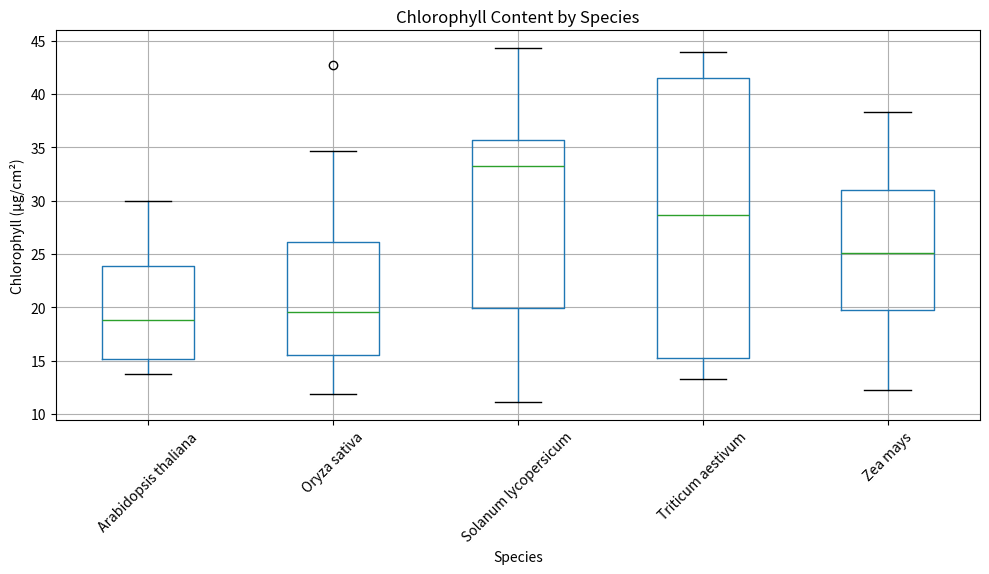
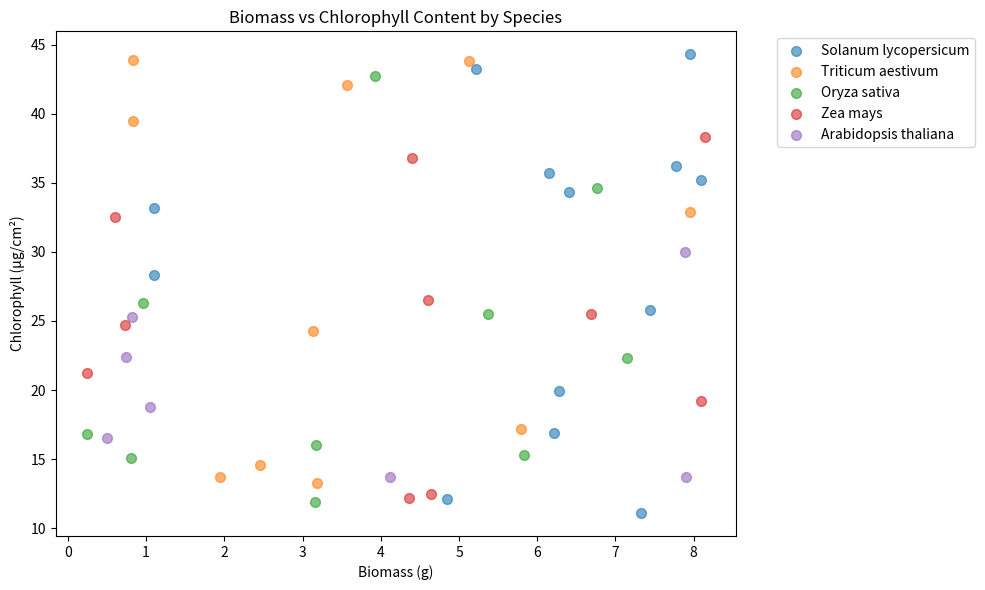
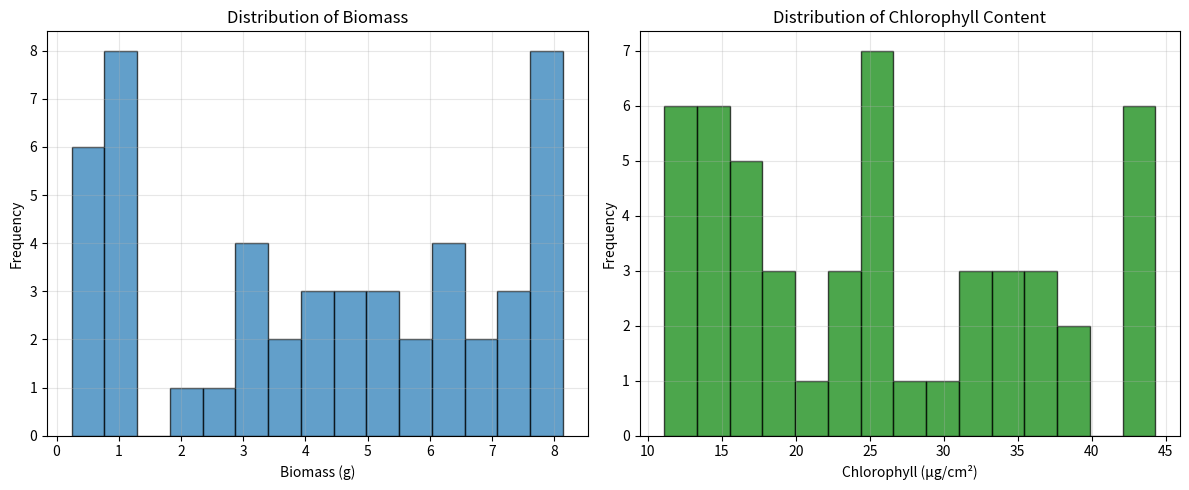
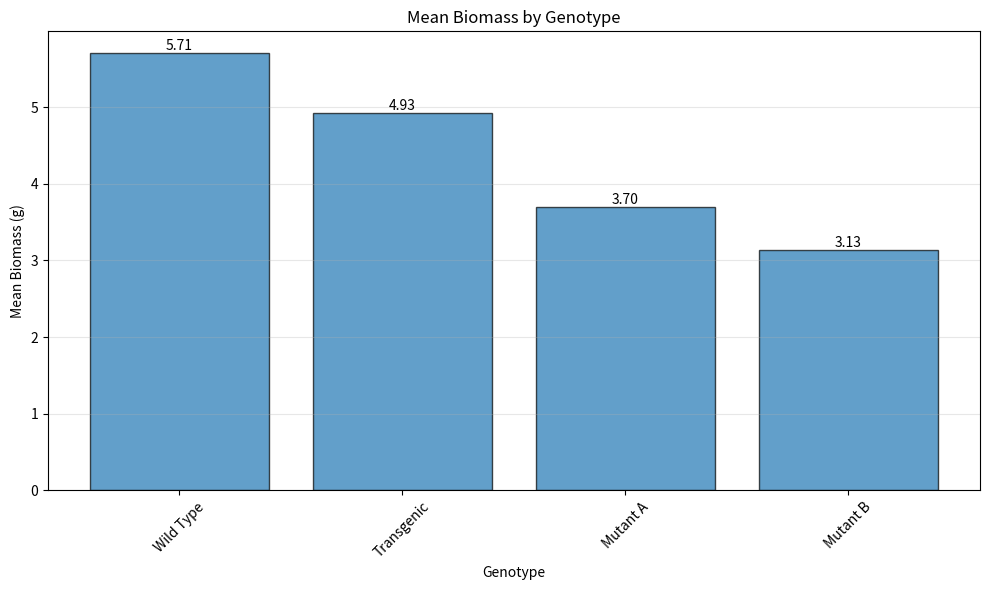
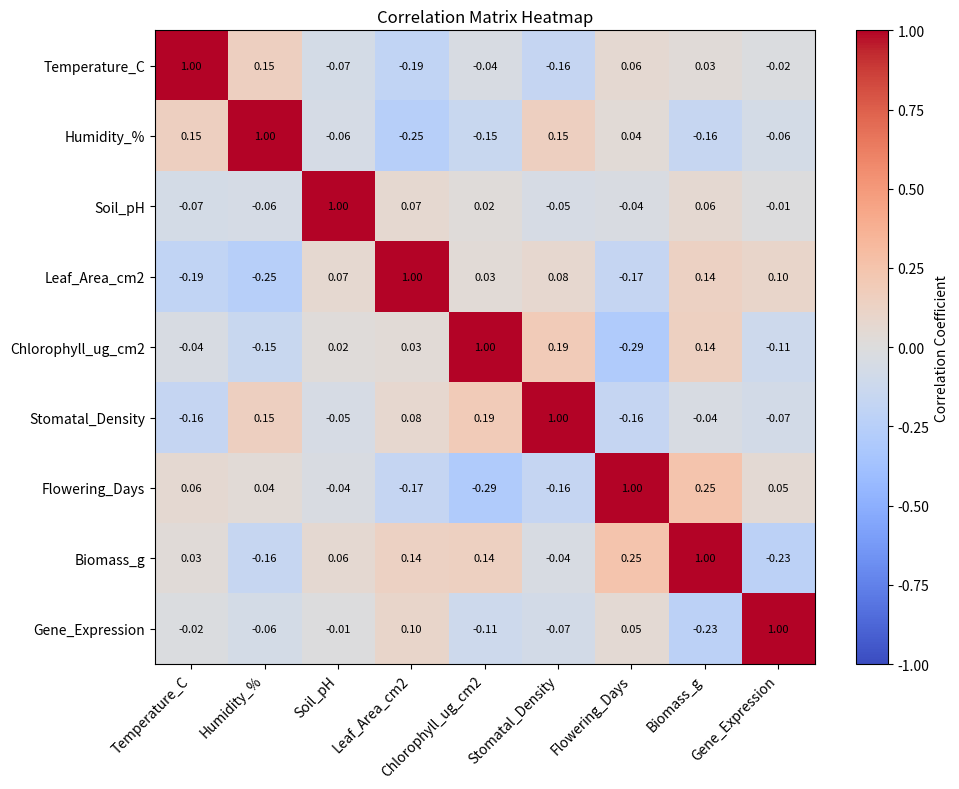
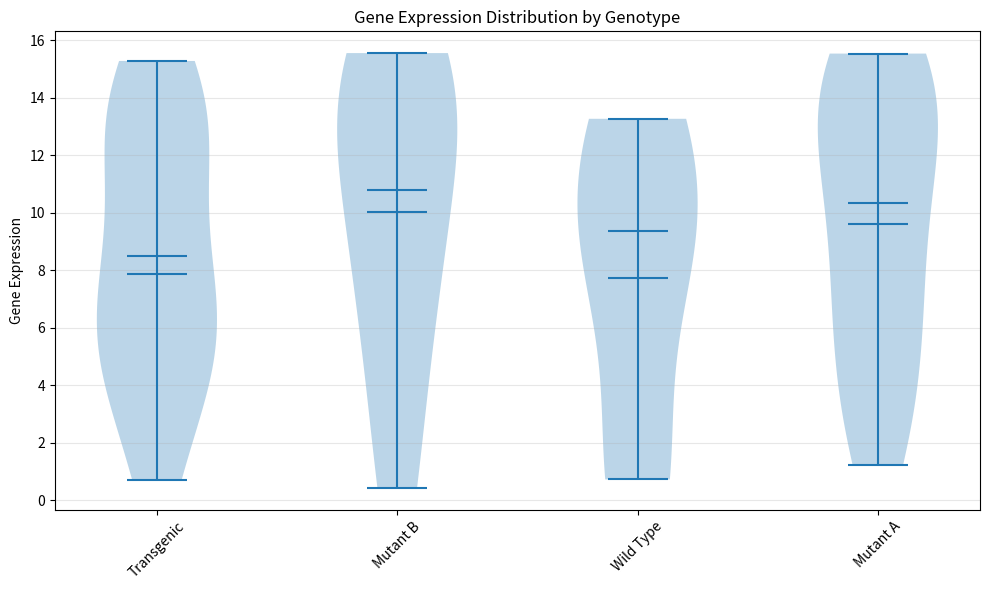
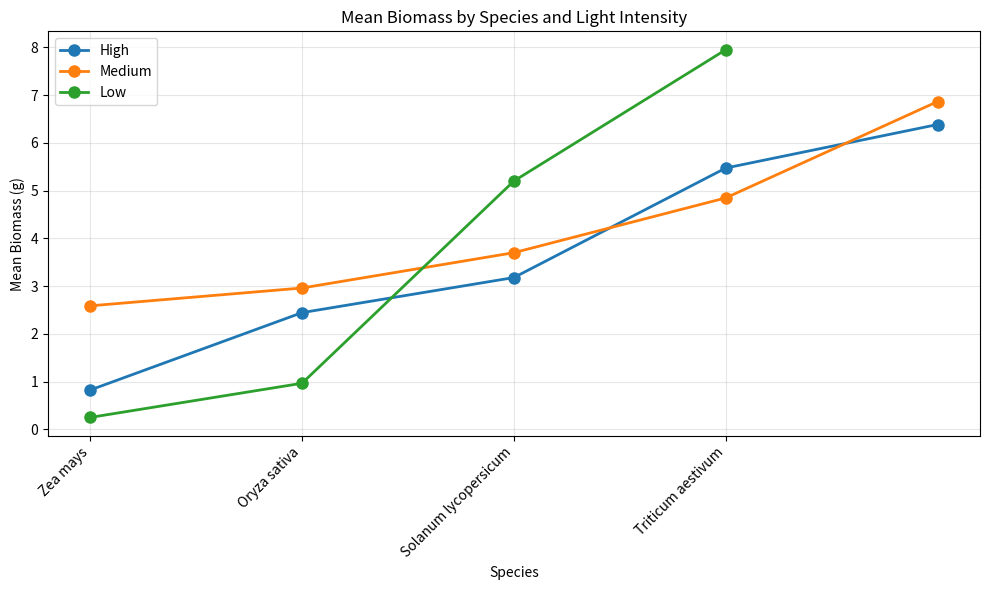

Write Python code to recreate these figures, in order.
#!/usr/bin/env python3
# -*- coding: utf-8 -*-
"""
Created on Fri Jul  4 13:18:30 2025

@author: andi
"""

import pandas as pd
import numpy as np
import matplotlib.pyplot as plt

# Set seed for reproducibility
np.random.seed(42)

# Generate scientific data
data = {
    'Sample_ID': [f'PLNT_{i:03d}' for i in range(1, 51)],
    'Species': np.random.choice(['Arabidopsis thaliana', 'Zea mays', 'Oryza sativa', 
                                'Solanum lycopersicum', 'Triticum aestivum'], 50),
    'Genotype': np.random.choice(['Wild Type', 'Mutant A', 'Mutant B', 'Transgenic'], 50),
    'Temperature_C': np.round(np.random.uniform(18, 32, 50), 1),
    'Humidity_%': np.random.randint(40, 95, 50),
    'Light_Intensity': np.random.choice(['Low', 'Medium', 'High'], 50, p=[0.2, 0.5, 0.3]),
    'Soil_pH': np.round(np.random.uniform(5.0, 8.5, 50), 2),
    'Leaf_Area_cm2': np.round(np.random.uniform(2.5, 35.0, 50), 2),
    'Chlorophyll_ug_cm2': np.round(np.random.uniform(10.5, 45.0, 50), 1),
    'Stomatal_Density': np.random.randint(80, 350, 50),
    'Flowering_Days': np.random.randint(14, 60, 50),
    'Biomass_g': np.round(np.random.uniform(0.15, 8.2, 50), 3),
    'Gene_Expression': np.round(np.random.uniform(0.01, 15.75, 50), 3)
}

# Create DataFrame
df = pd.DataFrame(data)

# Display DataFrame info and first 5 rows
print("DataFrame Shape:", df.shape)
print("\nFirst 5 rows:")
print(df.head())

# 1. Basic statistics
print("\nDescriptive Statistics:")
print(df.describe())

# 2. Group by species and light intensity
print("\nMean Biomass by Species and Light:")
print(df.groupby(['Species', 'Light_Intensity'])['Biomass_g'].mean().unstack())

# 3. Correlation matrix
print("\nCorrelation Matrix:")
print(df.select_dtypes(include='number').corr())

# 4. Filter by genotype
mutants = df[df['Genotype'].str.contains('Mutant')]
print(f"\nMutant Samples: {len(mutants)}")

# 5. Plotting examples
# 5.1 Boxplot
df.boxplot(column='Chlorophyll_ug_cm2', by='Species', figsize=(10,6))
plt.title('Chlorophyll Content by Species')
plt.suptitle('')
plt.ylabel('Chlorophyll (μg/cm²)')
plt.xticks(rotation=45)
plt.tight_layout()
plt.show()

# 5.2 Scatter plot
fig, ax = plt.subplots(figsize=(10, 6))
for species in df['Species'].unique():
    species_data = df[df['Species'] == species]
    ax.scatter(species_data['Biomass_g'], species_data['Chlorophyll_ug_cm2'], 
               label=species, alpha=0.6, s=50)
ax.set_xlabel('Biomass (g)')
ax.set_ylabel('Chlorophyll (μg/cm²)')
ax.set_title('Biomass vs Chlorophyll Content by Species')
ax.legend(bbox_to_anchor=(1.05, 1), loc='upper left')
plt.tight_layout()
plt.show()

# 5.3 Histogram
fig, axes = plt.subplots(1, 2, figsize=(12, 5))
axes[0].hist(df['Biomass_g'], bins=15, edgecolor='black', alpha=0.7)
axes[0].set_xlabel('Biomass (g)')
axes[0].set_ylabel('Frequency')
axes[0].set_title('Distribution of Biomass')
axes[0].grid(True, alpha=0.3)

axes[1].hist(df['Chlorophyll_ug_cm2'], bins=15, edgecolor='black', alpha=0.7, color='green')
axes[1].set_xlabel('Chlorophyll (μg/cm²)')
axes[1].set_ylabel('Frequency')
axes[1].set_title('Distribution of Chlorophyll Content')
axes[1].grid(True, alpha=0.3)
plt.tight_layout()
plt.show()

# 5.4 Bar chart
fig, ax = plt.subplots(figsize=(10, 6))
mean_biomass = df.groupby('Genotype')['Biomass_g'].mean().sort_values(ascending=False)
bars = ax.bar(mean_biomass.index, mean_biomass.values, alpha=0.7, edgecolor='black')
ax.set_xlabel('Genotype')
ax.set_ylabel('Mean Biomass (g)')
ax.set_title('Mean Biomass by Genotype')
ax.grid(True, alpha=0.3, axis='y')
for bar in bars:
    height = bar.get_height()
    ax.text(bar.get_x() + bar.get_width()/2., height,
            f'{height:.2f}', ha='center', va='bottom')
plt.xticks(rotation=45)
plt.tight_layout()
plt.show()

# 5.5 Heatmap (correlation matrix)
fig, ax = plt.subplots(figsize=(10, 8))
numeric_cols = df.select_dtypes(include='number').columns
corr_matrix = df[numeric_cols].corr()
im = ax.imshow(corr_matrix, cmap='coolwarm', aspect='auto', vmin=-1, vmax=1)
ax.set_xticks(range(len(corr_matrix.columns)))
ax.set_yticks(range(len(corr_matrix.columns)))
ax.set_xticklabels(corr_matrix.columns, rotation=45, ha='right')
ax.set_yticklabels(corr_matrix.columns)
ax.set_title('Correlation Matrix Heatmap')
cbar = plt.colorbar(im, ax=ax)
cbar.set_label('Correlation Coefficient')
for i in range(len(corr_matrix.columns)):
    for j in range(len(corr_matrix.columns)):
        text = ax.text(j, i, f'{corr_matrix.iloc[i, j]:.2f}',
                       ha="center", va="center", color="black", fontsize=8)
plt.tight_layout()
plt.show()

# 5.6 Violin plot
fig, ax = plt.subplots(figsize=(10, 6))
genotypes = df['Genotype'].unique()
data_by_genotype = [df[df['Genotype'] == g]['Gene_Expression'].values for g in genotypes]
parts = ax.violinplot(data_by_genotype, positions=range(len(genotypes)), 
                      showmeans=True, showmedians=True)
ax.set_xticks(range(len(genotypes)))
ax.set_xticklabels(genotypes, rotation=45)
ax.set_ylabel('Gene Expression')
ax.set_title('Gene Expression Distribution by Genotype')
ax.grid(True, alpha=0.3, axis='y')
plt.tight_layout()
plt.show()

# 5.7 Line plot (grouped by category)
fig, ax = plt.subplots(figsize=(10, 6))
for light in df['Light_Intensity'].unique():
    light_data = df[df['Light_Intensity'] == light]
    mean_by_species = light_data.groupby('Species')['Biomass_g'].mean().sort_values()
    ax.plot(range(len(mean_by_species)), mean_by_species.values, 
            marker='o', label=light, linewidth=2, markersize=8)
ax.set_xticks(range(len(mean_by_species)))
ax.set_xticklabels(mean_by_species.index, rotation=45, ha='right')
ax.set_xlabel('Species')
ax.set_ylabel('Mean Biomass (g)')
ax.set_title('Mean Biomass by Species and Light Intensity')
ax.legend()
ax.grid(True, alpha=0.3)
plt.tight_layout()
plt.show()
